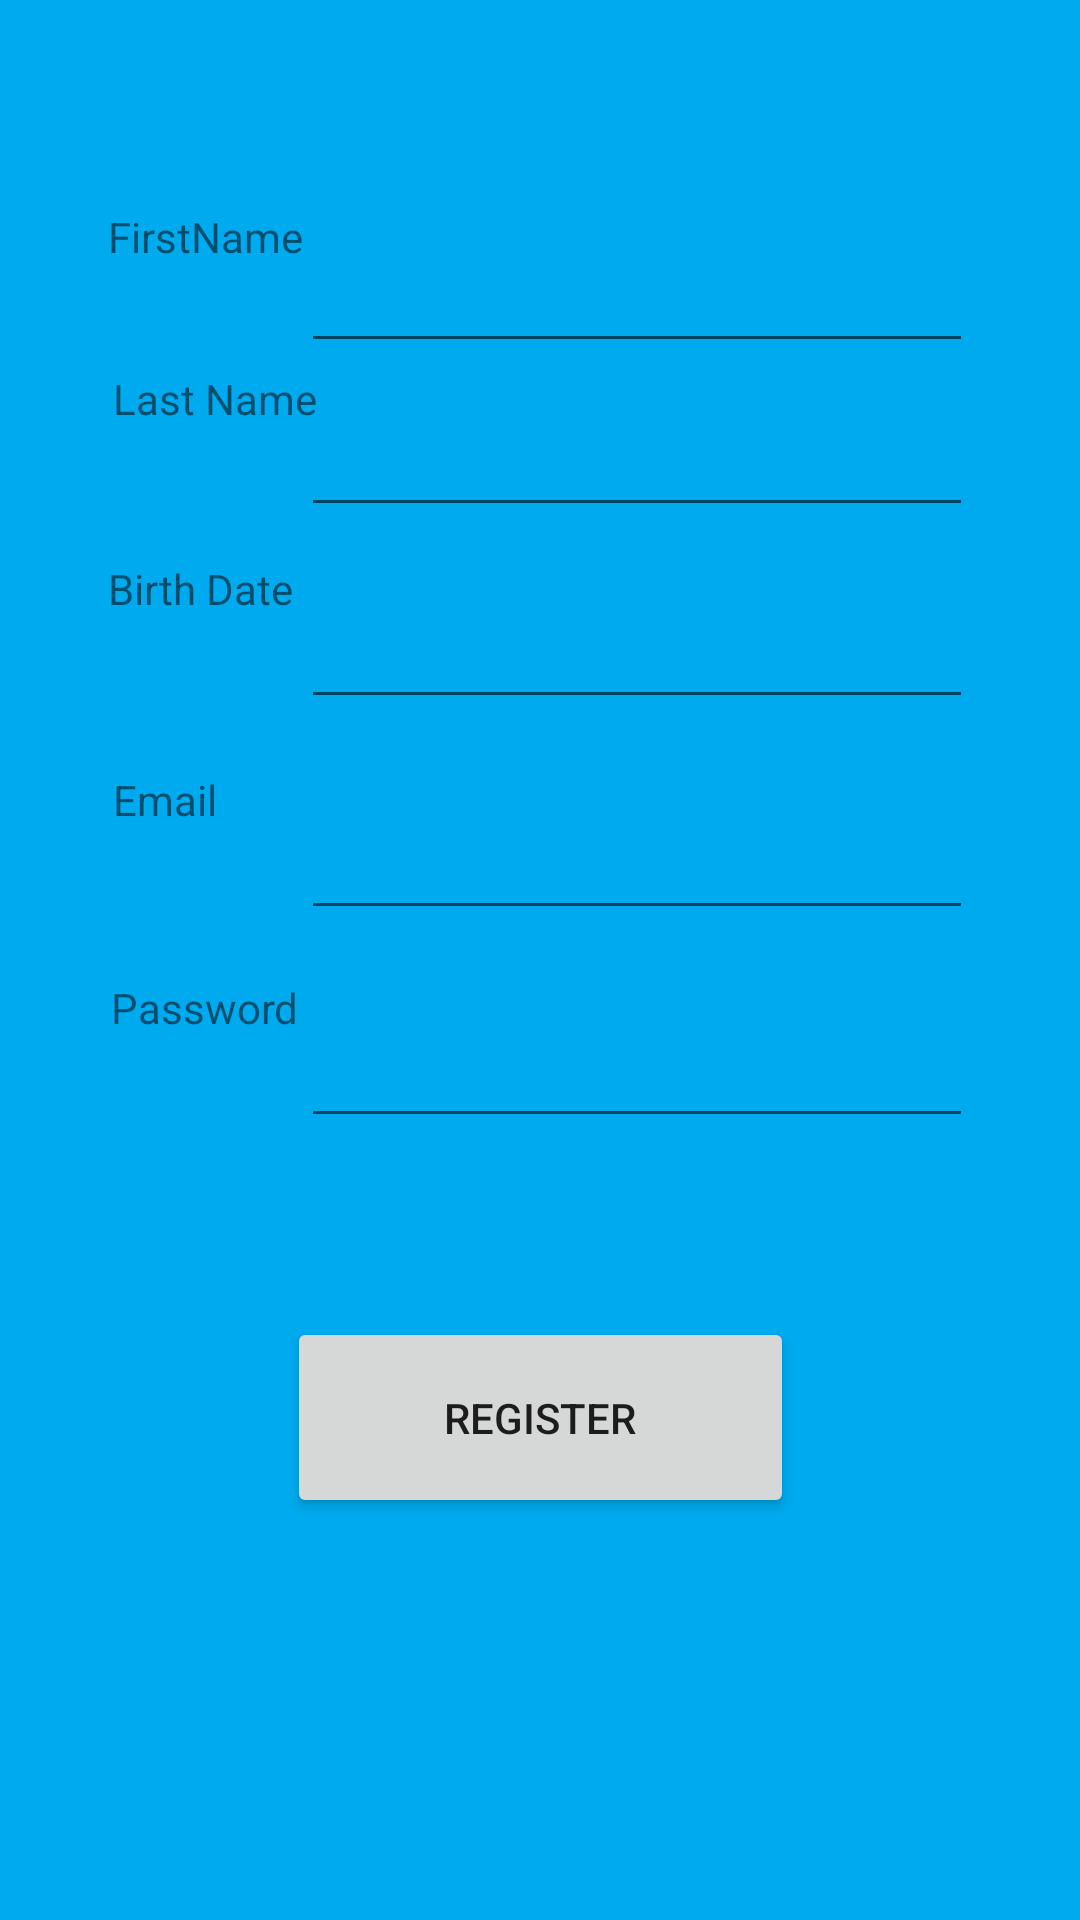

Here is an Android app screen rendered from its layout file. Give the layout XML and the strings, colors and styles it references.
<!-- AndroidManifest.xml: application theme Theme.IndividualProject21 -->
<!-- res/layout/activity_register.xml -->
<?xml version="1.0" encoding="utf-8"?>
<androidx.constraintlayout.widget.ConstraintLayout xmlns:android="http://schemas.android.com/apk/res/android"
    xmlns:app="http://schemas.android.com/apk/res-auto"
    xmlns:tools="http://schemas.android.com/tools"
    android:layout_width="match_parent"
    android:layout_height="match_parent"
    android:background="#0AE"
    tools:context=".Register">

    <EditText
        android:id="@+id/PasswordEdit"
        android:layout_width="224dp"
        android:layout_height="53dp"
        android:ems="10"
        android:inputType="textPassword"
        app:layout_constraintBottom_toBottomOf="parent"
        app:layout_constraintHorizontal_bias="0.737"
        app:layout_constraintLeft_toLeftOf="parent"
        app:layout_constraintRight_toRightOf="parent"
        app:layout_constraintTop_toTopOf="parent"
        app:layout_constraintVertical_bias="0.556" />

    <TextView
        android:id="@+id/PasswordView"
        android:layout_width="93dp"
        android:layout_height="53dp"
        android:text="Password"
        app:layout_constraintBottom_toBottomOf="parent"
        app:layout_constraintEnd_toEndOf="parent"
        app:layout_constraintHorizontal_bias="0.138"
        app:layout_constraintStart_toStartOf="parent"
        app:layout_constraintTop_toTopOf="parent"
        app:layout_constraintVertical_bias="0.556" />

    <TextView
        android:id="@+id/EmailView"
        android:layout_width="93dp"
        android:layout_height="53dp"
        android:text="Email"
        app:layout_constraintBottom_toBottomOf="parent"
        app:layout_constraintHorizontal_bias="0.141"
        app:layout_constraintLeft_toLeftOf="parent"
        app:layout_constraintRight_toRightOf="parent"
        app:layout_constraintTop_toTopOf="parent"
        app:layout_constraintVertical_bias="0.438" />

    <EditText
        android:id="@+id/EmailEdit"
        android:layout_width="224dp"
        android:layout_height="53dp"
        android:ems="10"
        android:inputType="textEmailAddress"
        app:layout_constraintBottom_toBottomOf="parent"
        app:layout_constraintHorizontal_bias="0.737"
        app:layout_constraintLeft_toLeftOf="parent"
        app:layout_constraintRight_toRightOf="parent"
        app:layout_constraintTop_toTopOf="parent"
        app:layout_constraintVertical_bias="0.438" />

    <EditText
        android:id="@+id/FirsNameEdit"
        android:layout_width="224dp"
        android:layout_height="53dp"
        android:ems="10"
        android:inputType="textPersonName"
        app:layout_constraintBottom_toBottomOf="parent"
        app:layout_constraintHorizontal_bias="0.737"
        app:layout_constraintLeft_toLeftOf="parent"
        app:layout_constraintRight_toRightOf="parent"
        app:layout_constraintTop_toTopOf="parent"
        app:layout_constraintVertical_bias="0.116" />

    <TextView
        android:id="@+id/FirstNameView"
        android:layout_width="93dp"
        android:layout_height="53dp"
        android:text="FirstName"
        app:layout_constraintBottom_toBottomOf="parent"
        app:layout_constraintEnd_toEndOf="parent"
        app:layout_constraintHorizontal_bias="0.135"
        app:layout_constraintStart_toStartOf="parent"
        app:layout_constraintTop_toTopOf="parent"
        app:layout_constraintVertical_bias="0.118" />

    <TextView
        android:id="@+id/LastNameView"
        android:layout_width="93dp"
        android:layout_height="53dp"
        android:text="Last Name"
        app:layout_constraintBottom_toBottomOf="parent"
        app:layout_constraintHorizontal_bias="0.141"
        app:layout_constraintLeft_toLeftOf="parent"
        app:layout_constraintRight_toRightOf="parent"
        app:layout_constraintTop_toTopOf="parent"
        app:layout_constraintVertical_bias="0.21" />

    <EditText
        android:id="@+id/LastNameEdit"
        android:layout_width="224dp"
        android:layout_height="53dp"
        android:ems="10"
        android:inputType="textPersonName"
        app:layout_constraintBottom_toBottomOf="parent"
        app:layout_constraintHorizontal_bias="0.737"
        app:layout_constraintLeft_toLeftOf="parent"
        app:layout_constraintRight_toRightOf="parent"
        app:layout_constraintTop_toTopOf="parent"
        app:layout_constraintVertical_bias="0.209" />

    <TextView
        android:id="@+id/BirthDateView"
        android:layout_width="93dp"
        android:layout_height="53dp"
        android:text="Birth Date"
        app:layout_constraintBottom_toBottomOf="parent"
        app:layout_constraintHorizontal_bias="0.135"
        app:layout_constraintLeft_toLeftOf="parent"
        app:layout_constraintRight_toRightOf="parent"
        app:layout_constraintTop_toTopOf="parent"
        app:layout_constraintVertical_bias="0.318" />


    <EditText
        android:id="@+id/BirthDateEdit"
        android:layout_width="224dp"
        android:layout_height="53dp"
        android:ems="10"
        android:inputType="date"
        app:layout_constraintBottom_toBottomOf="parent"
        app:layout_constraintHorizontal_bias="0.737"
        app:layout_constraintLeft_toLeftOf="parent"
        app:layout_constraintRight_toRightOf="parent"
        app:layout_constraintTop_toTopOf="parent"
        app:layout_constraintVertical_bias="0.318" />

    <Button
        android:id="@+id/RegisterButton"
        android:layout_width="169dp"
        android:layout_height="67dp"
        android:onClick="Register"
        android:text="Register"
        app:layout_constraintBottom_toBottomOf="parent"
        app:layout_constraintHorizontal_bias=".5"
        app:layout_constraintLeft_toLeftOf="parent"
        app:layout_constraintRight_toRightOf="parent"
        app:layout_constraintTop_toTopOf="parent"
        app:layout_constraintVertical_bias="0.766" />


</androidx.constraintlayout.widget.ConstraintLayout>
<!-- resources referenced by this layout -->
<resources>
  <style name="Theme.IndividualProject21" parent="Theme.MaterialComponents.DayNight.DarkActionBar">
          
          <item name="colorPrimary">@color/purple_500</item>
          <item name="colorPrimaryVariant">@color/purple_700</item>
          <item name="colorOnPrimary">@color/white</item>
          
          <item name="colorSecondary">@color/teal_200</item>
          <item name="colorSecondaryVariant">@color/teal_700</item>
          <item name="colorOnSecondary">@color/black</item>
          
          <item name="android:statusBarColor" tools:targetApi="l">?attr/colorPrimaryVariant</item>
          
      </style>
  <color name="purple_500">#FF6200EE</color>
  <color name="purple_700">#FF3700B3</color>
  <color name="white">#FFFFFFFF</color>
  <color name="teal_200">#FF03DAC5</color>
  <color name="teal_700">#FF018786</color>
  <color name="black">#FF000000</color>
</resources>
